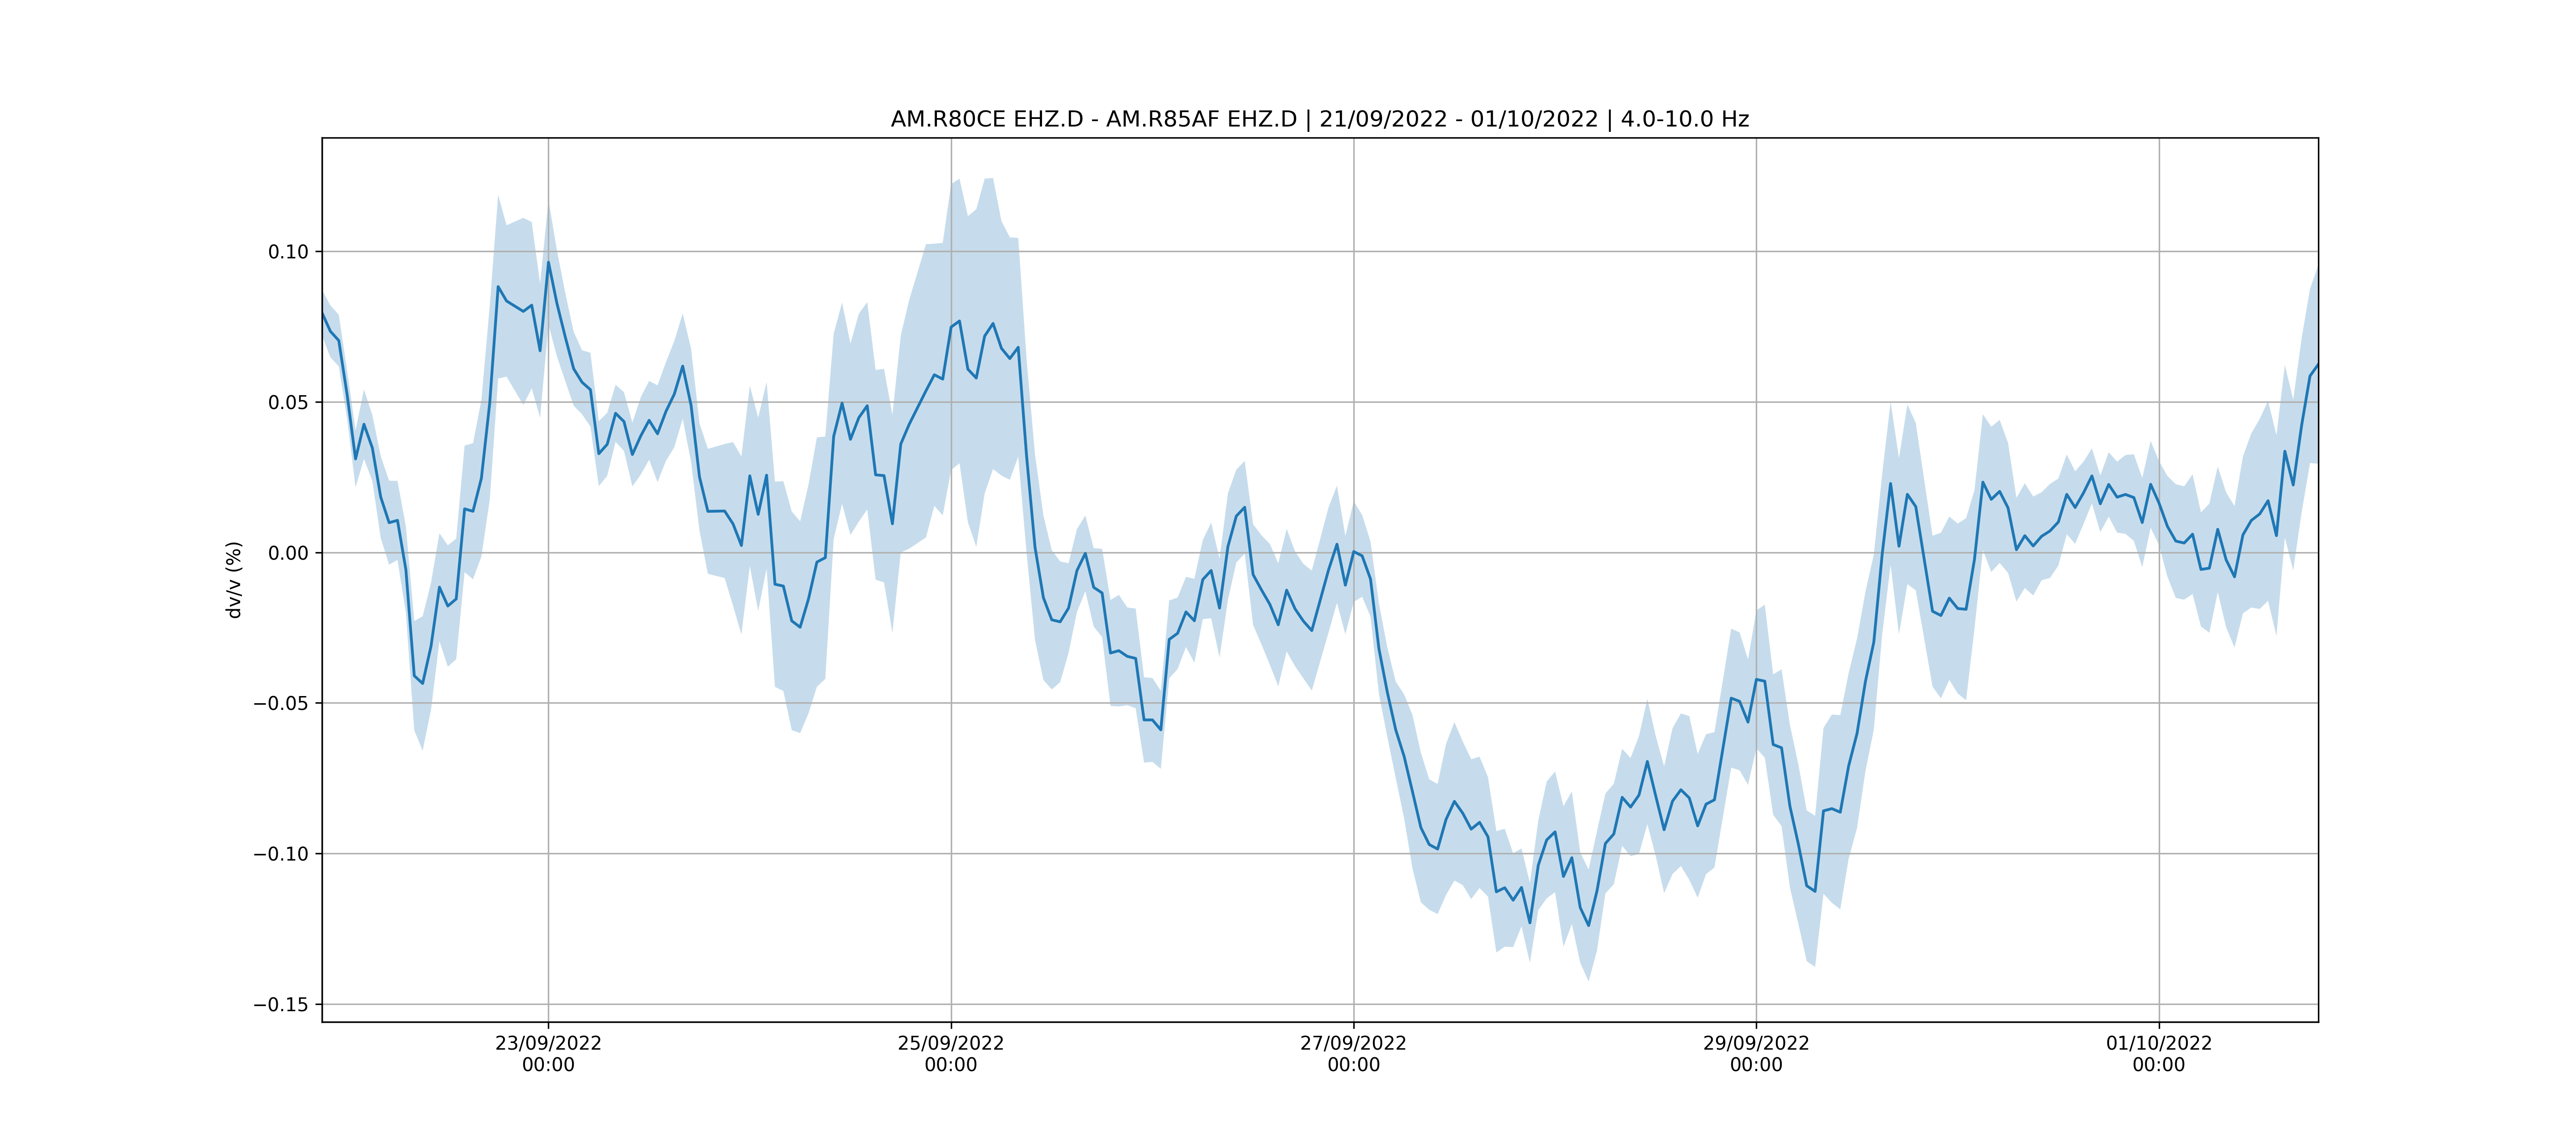

Source data for this figure (header and first rows):
timestamp, dvv, dvv_std
21/09/2022 21:00:00, 0.07959, 0.007605
21/09/2022 22:00:00, 0.07342, 0.008621
21/09/2022 23:00:00, 0.07036, 0.00858
22/09/2022 00:00:00, 0.05228, 0.007989
22/09/2022 01:00:00, 0.03105, 0.009469
22/09/2022 02:00:00, 0.04256, 0.01153
22/09/2022 03:00:00, 0.0347, 0.01097
22/09/2022 04:00:00, 0.01838, 0.01361
22/09/2022 05:00:00, 0.009861, 0.01395
22/09/2022 06:00:00, 0.01063, 0.01313
22/09/2022 07:00:00, -0.005755, 0.01438
22/09/2022 08:00:00, -0.04098, 0.01816
22/09/2022 09:00:00, -0.04355, 0.02233
22/09/2022 10:00:00, -0.03111, 0.02107
22/09/2022 11:00:00, -0.01156, 0.01793
22/09/2022 12:00:00, -0.01782, 0.02016
22/09/2022 13:00:00, -0.01547, 0.02002
22/09/2022 14:00:00, 0.01445, 0.02102
22/09/2022 15:00:00, 0.01365, 0.02259
22/09/2022 16:00:00, 0.02458, 0.02599
22/09/2022 17:00:00, 0.04972, 0.03226
22/09/2022 18:00:00, 0.08827, 0.03054
22/09/2022 19:00:00, 0.0835, 0.02514
22/09/2022 21:00:02, 0.08004, 0.03107
22/09/2022 22:00:02, 0.08211, 0.02762
22/09/2022 23:00:02, 0.06697, 0.02228
23/09/2022 00:00:02, 0.09638, 0.02075
23/09/2022 01:00:02, 0.08277, 0.01763
23/09/2022 02:00:02, 0.07155, 0.01465
23/09/2022 03:00:02, 0.06099, 0.01228
23/09/2022 04:00:02, 0.05651, 0.01064
23/09/2022 05:00:02, 0.05403, 0.01227
23/09/2022 06:00:02, 0.03278, 0.01081
23/09/2022 07:00:02, 0.03589, 0.01047
23/09/2022 08:00:02, 0.04619, 0.009473
23/09/2022 09:00:02, 0.04345, 0.009775
23/09/2022 10:00:02, 0.0325, 0.01061
23/09/2022 11:00:02, 0.03867, 0.01285
23/09/2022 12:00:02, 0.04387, 0.0131
23/09/2022 13:00:02, 0.03939, 0.01607
23/09/2022 14:00:02, 0.04679, 0.01641
23/09/2022 15:00:02, 0.05257, 0.01763
23/09/2022 16:00:02, 0.06186, 0.01749
23/09/2022 17:00:02, 0.04881, 0.01883
23/09/2022 18:00:02, 0.0251, 0.01783
23/09/2022 19:00:02, 0.01363, 0.02076
23/09/2022 21:00:01, 0.01374, 0.02227
23/09/2022 22:00:01, 0.009461, 0.02719
23/09/2022 23:00:01, 0.002289, 0.02957
24/09/2022 00:00:01, 0.02542, 0.02993
24/09/2022 01:00:01, 0.01261, 0.03212
24/09/2022 02:00:01, 0.02563, 0.031
24/09/2022 03:00:01, -0.01059, 0.0341
24/09/2022 04:00:01, -0.0112, 0.03483
24/09/2022 05:00:01, -0.02275, 0.03632
24/09/2022 06:00:01, -0.02487, 0.03517
24/09/2022 07:00:01, -0.01545, 0.03802
24/09/2022 08:00:01, -0.003216, 0.04141
24/09/2022 09:00:01, -0.001769, 0.04026
24/09/2022 10:00:01, 0.03854, 0.0341
... 173 more rows
